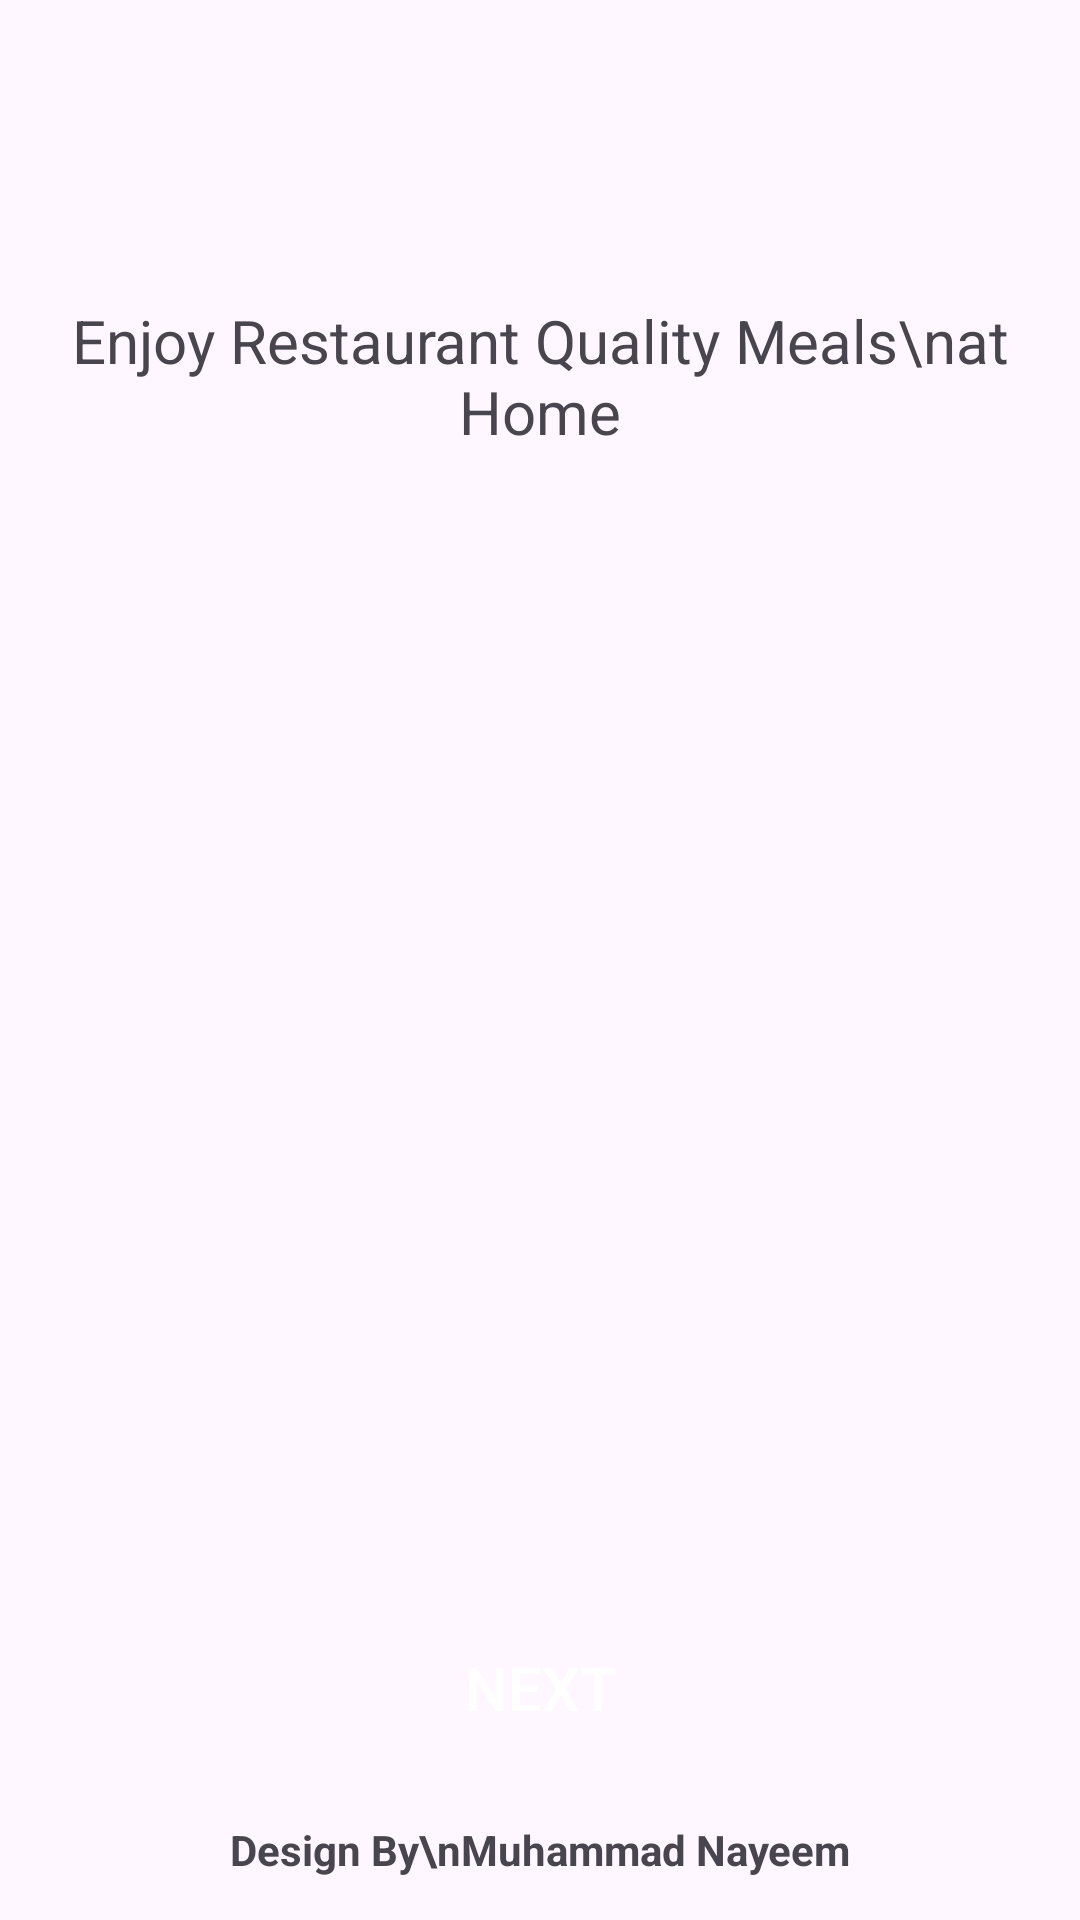

Produce the Android XML layout that renders to this screen, including the resource entries it uses.
<!-- AndroidManifest.xml: application theme Theme.Foodler -->
<!-- res/layout/activity_start.xml -->
<?xml version="1.0" encoding="utf-8"?>
<androidx.constraintlayout.widget.ConstraintLayout xmlns:android="http://schemas.android.com/apk/res/android"
    xmlns:app="http://schemas.android.com/apk/res-auto"
    xmlns:tools="http://schemas.android.com/tools"
    android:layout_width="match_parent"
    android:layout_height="match_parent"
    tools:context=".activities.StartActivity">


    <ImageView
        android:id="@+id/cart_foodImage"
        android:layout_width="wrap_content"
        android:layout_height="wrap_content"
        android:layout_marginTop="100dp"
        android:src="@drawable/burrgar"
        app:layout_constraintEnd_toEndOf="parent"
        app:layout_constraintStart_toStartOf="parent"
        app:layout_constraintTop_toTopOf="parent" />

    <TextView
        android:id="@+id/popular_foodName"
        android:layout_width="wrap_content"
        android:layout_height="wrap_content"
        android:text="Enjoy Restaurant Quality Meals\nat Home"
        android:textAlignment="center"
        android:textSize="20sp"
        app:layout_constraintEnd_toEndOf="@id/cart_foodImage"
        app:layout_constraintStart_toStartOf="@id/cart_foodImage"
        app:layout_constraintTop_toBottomOf="@id/cart_foodImage" />

    <androidx.appcompat.widget.AppCompatButton
        android:id="@+id/btnNext"
        android:layout_width="150dp"
        android:layout_height="57dp"
        android:layout_marginBottom="16dp"
        android:background="@drawable/btn_gradient_green"
        android:text="Next"
        android:textColor="@color/white"
        android:textSize="20sp"
        app:layout_constraintBottom_toTopOf="@id/designedBy"
        app:layout_constraintEnd_toEndOf="@id/designedBy"
        app:layout_constraintStart_toStartOf="@id/designedBy" />


    <TextView
        android:id="@+id/designedBy"
        android:layout_width="wrap_content"
        android:layout_height="wrap_content"
        android:layout_marginBottom="14dp"
        android:gravity="center"
        android:text="Design By\nMuhammad Nayeem"
        android:textSize="14sp"
        android:textStyle="bold"
        app:layout_constraintBottom_toBottomOf="parent"
        app:layout_constraintEnd_toEndOf="parent"
        app:layout_constraintStart_toStartOf="parent" />

</androidx.constraintlayout.widget.ConstraintLayout>
<!-- resources referenced by this layout -->
<resources>
  <color name="white">#FFFFFFFF</color>
  <style name="Theme.Foodler" parent="Base.Theme.Foodler" />
  <style name="Base.Theme.Foodler" parent="Theme.Material3.DayNight.NoActionBar">
          
          
      </style>
</resources>
